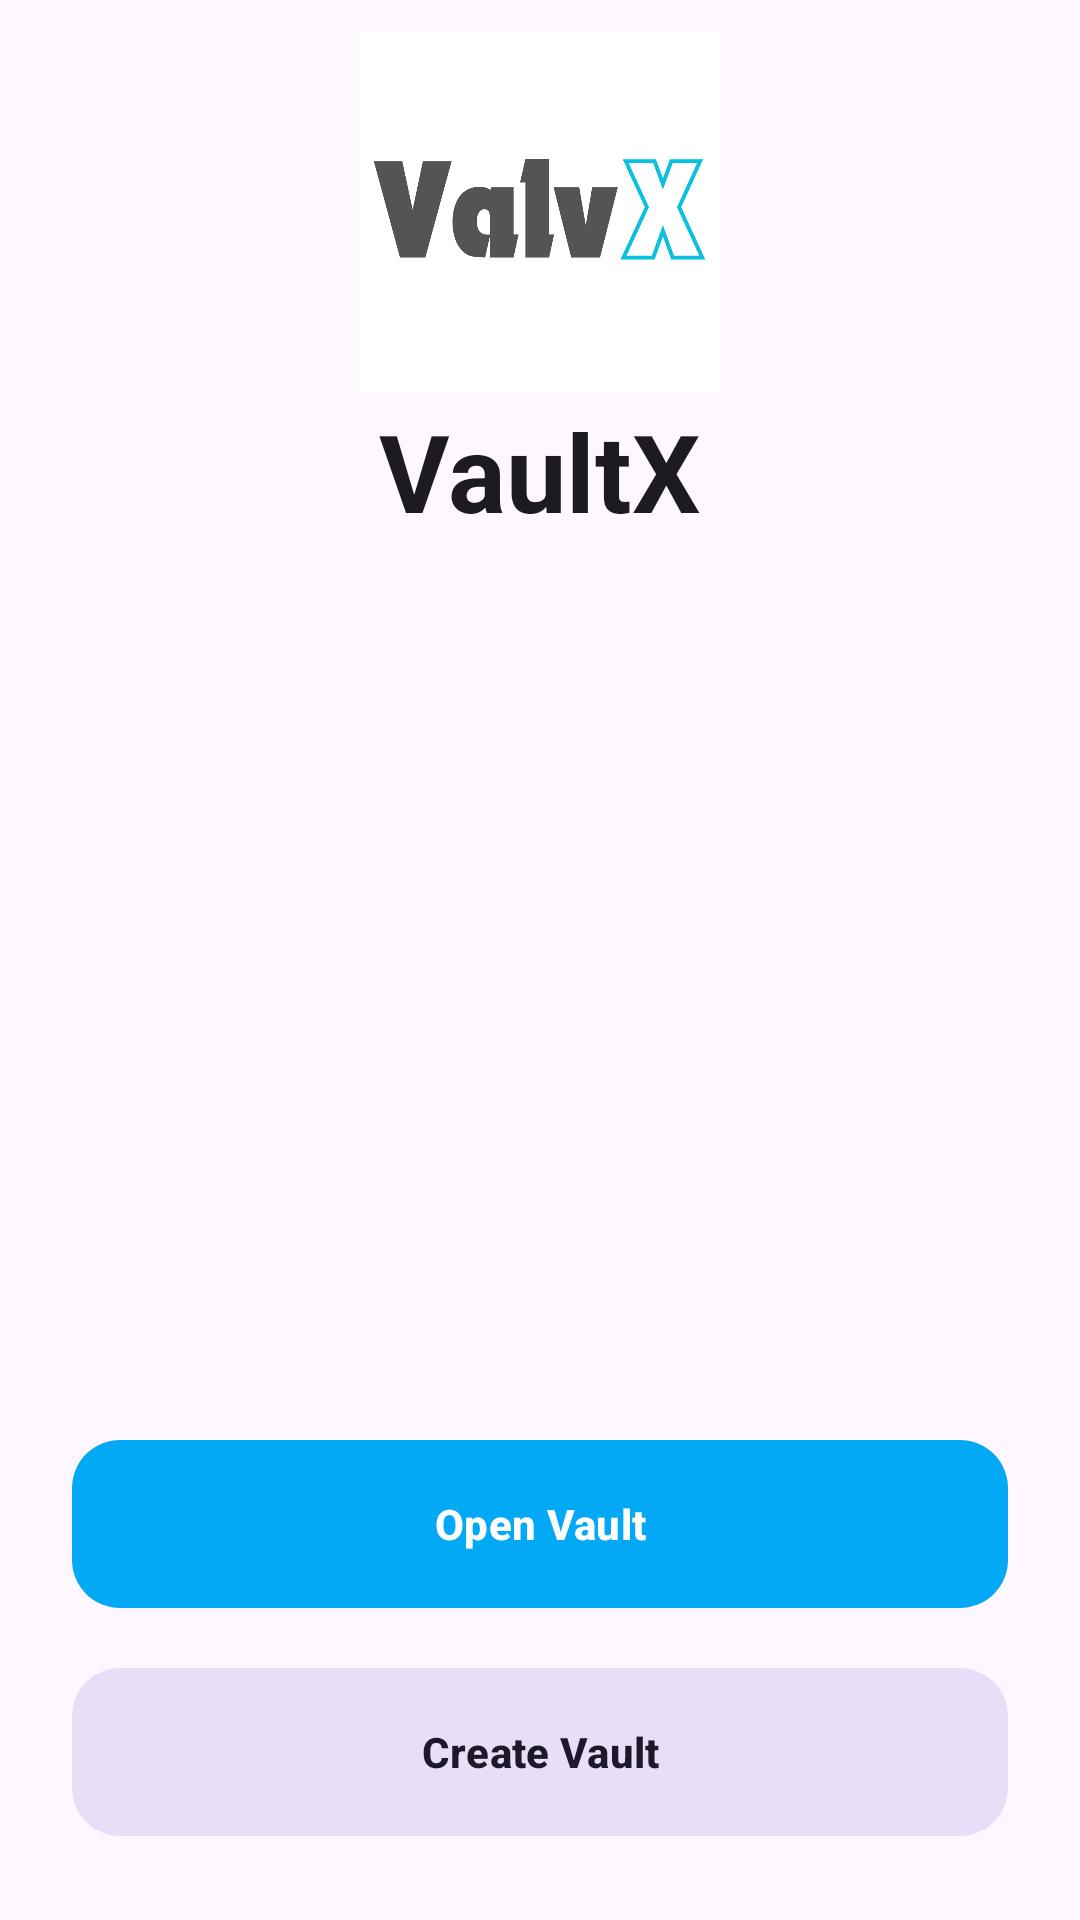

Produce the Android XML layout that renders to this screen, including the resource entries it uses.
<!-- AndroidManifest.xml: application theme Theme.Valv -->
<!-- res/layout/fragment_start.xml -->
<?xml version="1.0" encoding="utf-8"?>
<androidx.constraintlayout.widget.ConstraintLayout 
    xmlns:android="http://schemas.android.com/apk/res/android"
    xmlns:app="http://schemas.android.com/apk/res-auto"
    android:layout_width="match_parent"
    android:layout_height="match_parent"
    android:fitsSystemWindows="true"
    android:background="?attr/colorSurface">

    <LinearLayout
        android:id="@+id/headerArea"
        android:layout_width="match_parent"
        android:layout_height="0dp"
        android:gravity="center"
        android:orientation="vertical"
        app:layout_constraintHeight_percent="0.3"
        app:layout_constraintTop_toTopOf="parent">

        <ImageView
            android:id="@+id/ivLogo"
            android:layout_width="120dp"
            android:layout_height="120dp"
            android:src="@drawable/logo" />

        <TextView
            android:id="@+id/tvVaultName"
            android:layout_width="wrap_content"
            android:layout_height="wrap_content"
            android:layout_marginTop="2dp"
            android:text="VaultX"
            android:textSize="36sp"
            android:textStyle="bold"
            android:textColor="?attr/colorOnSurface" />
    </LinearLayout>

    <LinearLayout
        android:id="@+id/buttonContainer"
        android:layout_width="match_parent"
        android:layout_height="wrap_content"
        android:orientation="vertical"
        android:padding="24dp"
        app:layout_constraintBottom_toBottomOf="parent">

        <com.google.android.material.button.MaterialButton
            android:id="@+id/btnOpenVault"
            android:layout_width="match_parent"
            android:layout_height="64dp"
            android:text="Open Vault"
            android:textColor="#FFFFFF"
            android:textStyle="bold"
            android:textAllCaps="false"
            app:backgroundTint="@color/primary_color"
            app:cornerRadius="16dp" />

        <com.google.android.material.button.MaterialButton
            android:id="@+id/btnCreateVault"
            style="@style/Widget.Material3.Button.TonalButton"
            android:layout_width="match_parent"
            android:layout_height="64dp"
            android:layout_marginTop="12dp"
            android:text="Create Vault"
            android:textStyle="bold"
            android:textAllCaps="false"
            app:cornerRadius="16dp" />

    </LinearLayout>

</androidx.constraintlayout.widget.ConstraintLayout>
<!-- resources referenced by this layout -->
<resources>
  <color name="primary_color">#03a9f4</color>
  <!-- drawable logo: png bitmap (drawable, 35826 bytes) -->
  <style name="Theme.Valv" parent="Base.Theme.Valv" />
  <style name="Base.Theme.Valv" parent="Theme.Material3.DayNight.NoActionBar">
          <item name="android:windowBackground">@color/white</item>
          
          <item name="android:windowDisablePreview">true</item>
  
          <item name="colorPrimary">@color/primary_color</item>
          <item name="colorPrimaryVariant">@color/primary_dark_color</item>
          <item name="colorOnPrimary">@color/white</item>
          
          <item name="colorSecondary">@color/secondary_color</item>
          <item name="colorSecondaryVariant">@color/secondary_dark_color</item>
          <item name="colorOnSecondary">@color/black</item>
          
          <item name="android:statusBarColor">?attr/colorPrimaryVariant</item>
          <item name="android:windowLightStatusBar">?attr/isLightTheme</item>
          
          <item name="gallery_viewpager_background">@color/white</item>
          <item name="gallery_viewpager_buttons_background">@color/viewpager_buttons_bg_day</item>
          <item name="gallery_viewpager_note_background">@color/viewpager_note_bg_day</item>
          <item name="gallery_viewpager_buttons">@color/text_color_dark</item>
          <item name="toolbar_icon_tint">@color/black</item>
          <item name="button_secondary">@color/secondary_color</item>
          <item name="button_warning">@color/button_warning_color</item>
          <item name="gallery_grid_stroke">@color/grid_stroke_color_day</item>
          <item name="snackbarStyle">@style/MySnackBarStyle</item>
      </style>
  <color name="white">#FFFFFFFF</color>
  <color name="primary_dark_color">#007ac1</color>
  <color name="secondary_color">#3EBACA</color>
  <color name="secondary_dark_color">#209AAA</color>
  <color name="black">#FF000000</color>
  <color name="viewpager_buttons_bg_day">#99FFFFFF</color>
  <color name="viewpager_note_bg_day">#EBFFFFFF</color>
  <color name="text_color_dark">#DF454545</color>
  <color name="button_warning_color">#CA1818</color>
  <color name="grid_stroke_color_day">#0D000000</color>
  <style name="MySnackBarStyle" parent="Widget.Material3.Snackbar">
          <item name="android:backgroundTint">@color/button_warning_color</item>
      </style>
</resources>
